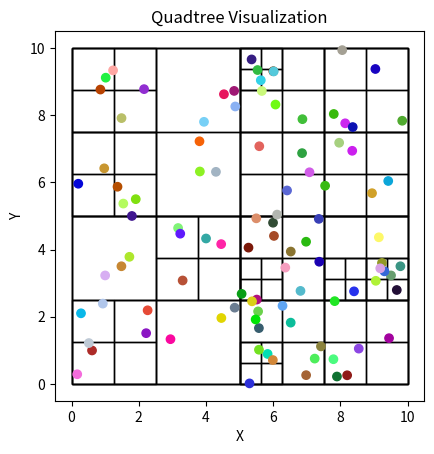

This chart was generated by the following Python code:
import random
import matplotlib.pyplot as plt
import matplotlib.patches as patches

class Point:
    def __init__(self, x, y):
        self.x = x
        self.y = y

class Node:
    def __init__(self, x0, y0, w, h, points):
        self.x0 = x0
        self.y0 = y0
        self.width = w
        self.height = h
        self.points = points
        self.children = []

    def get_width(self):
        return self.width
    
    def get_height(self):
        return self.height
    
    def get_points(self):
        return self.points

class QTree:
    def __init__(self, k=4, n=100):
        self.threshold = k
        self.points = [Point(random.uniform(0, 10), random.uniform(0, 10)) for _ in range(n)]
        self.root = Node(0, 0, 10, 10, self.points)

    def add_point(self, x, y):
        self.points.append(Point(x, y))
    
    def get_points(self):
        return self.points
    
    def subdivide(self):
        self._recursive_subdivide(self.root, self.threshold)
    
    def visualize(self):
        self._visualize_recursive(self.root, 0)

    def _recursive_subdivide(self, node, k):
        if len(node.points) <= k:
            return
        
        w_ = float(node.width / 2)
        h_ = float(node.height / 2)

        p = self._contains(node.x0, node.y0, node.width, h_, node.points)
        x1 = Node(node.x0, node.y0, w_, h_, p)
        self._recursive_subdivide(x1, k)

        p = self._contains(node.x0, node.y0 + h_, w_, h_, node.points)
        x2 = Node(node.x0, node.y0 + h_, w_, h_, p)
        self._recursive_subdivide(x2, k)

        p = self._contains(node.x0 + w_, node.y0, w_, h_, node.points)
        x3 = Node(node.x0 + w_, node.y0, w_, h_, p)
        self._recursive_subdivide(x3, k)

        p = self._contains(node.x0 + w_, node.y0 + h_, w_, h_, node.points)
        x4 = Node(node.x0 + w_, node.y0 + h_, w_, h_, p)
        self._recursive_subdivide(x4, k)

        node.children = [x1, x2, x3, x4]

    def _contains(self, x, y, w, h, points):
        pts = []
        for point in points:
            if x <= point.x <= x + w and y <= point.y <= y + h:
                pts.append(point)
        return pts

    def _visualize_recursive(self, node, depth):
        plt.gca().add_patch(patches.Rectangle((node.x0, node.y0), node.width, node.height, fill=False, edgecolor='black'))
        if not node.children:
            return
        for child in node.children:
            self._visualize_recursive(child, depth + 1)

# Example usage:
qtree = QTree()
qtree.subdivide()
qtree.visualize()

# Plot points with random colors
colors = [(random.random(), random.random(), random.random()) for _ in range(len(qtree.get_points()))]
plt.scatter([p.x for p in qtree.get_points()], [p.y for p in qtree.get_points()], color=colors)

plt.gca().set_aspect('equal', adjustable='box')
plt.title("Quadtree Visualization")
plt.xlabel("X")
plt.ylabel("Y")
plt.show()
